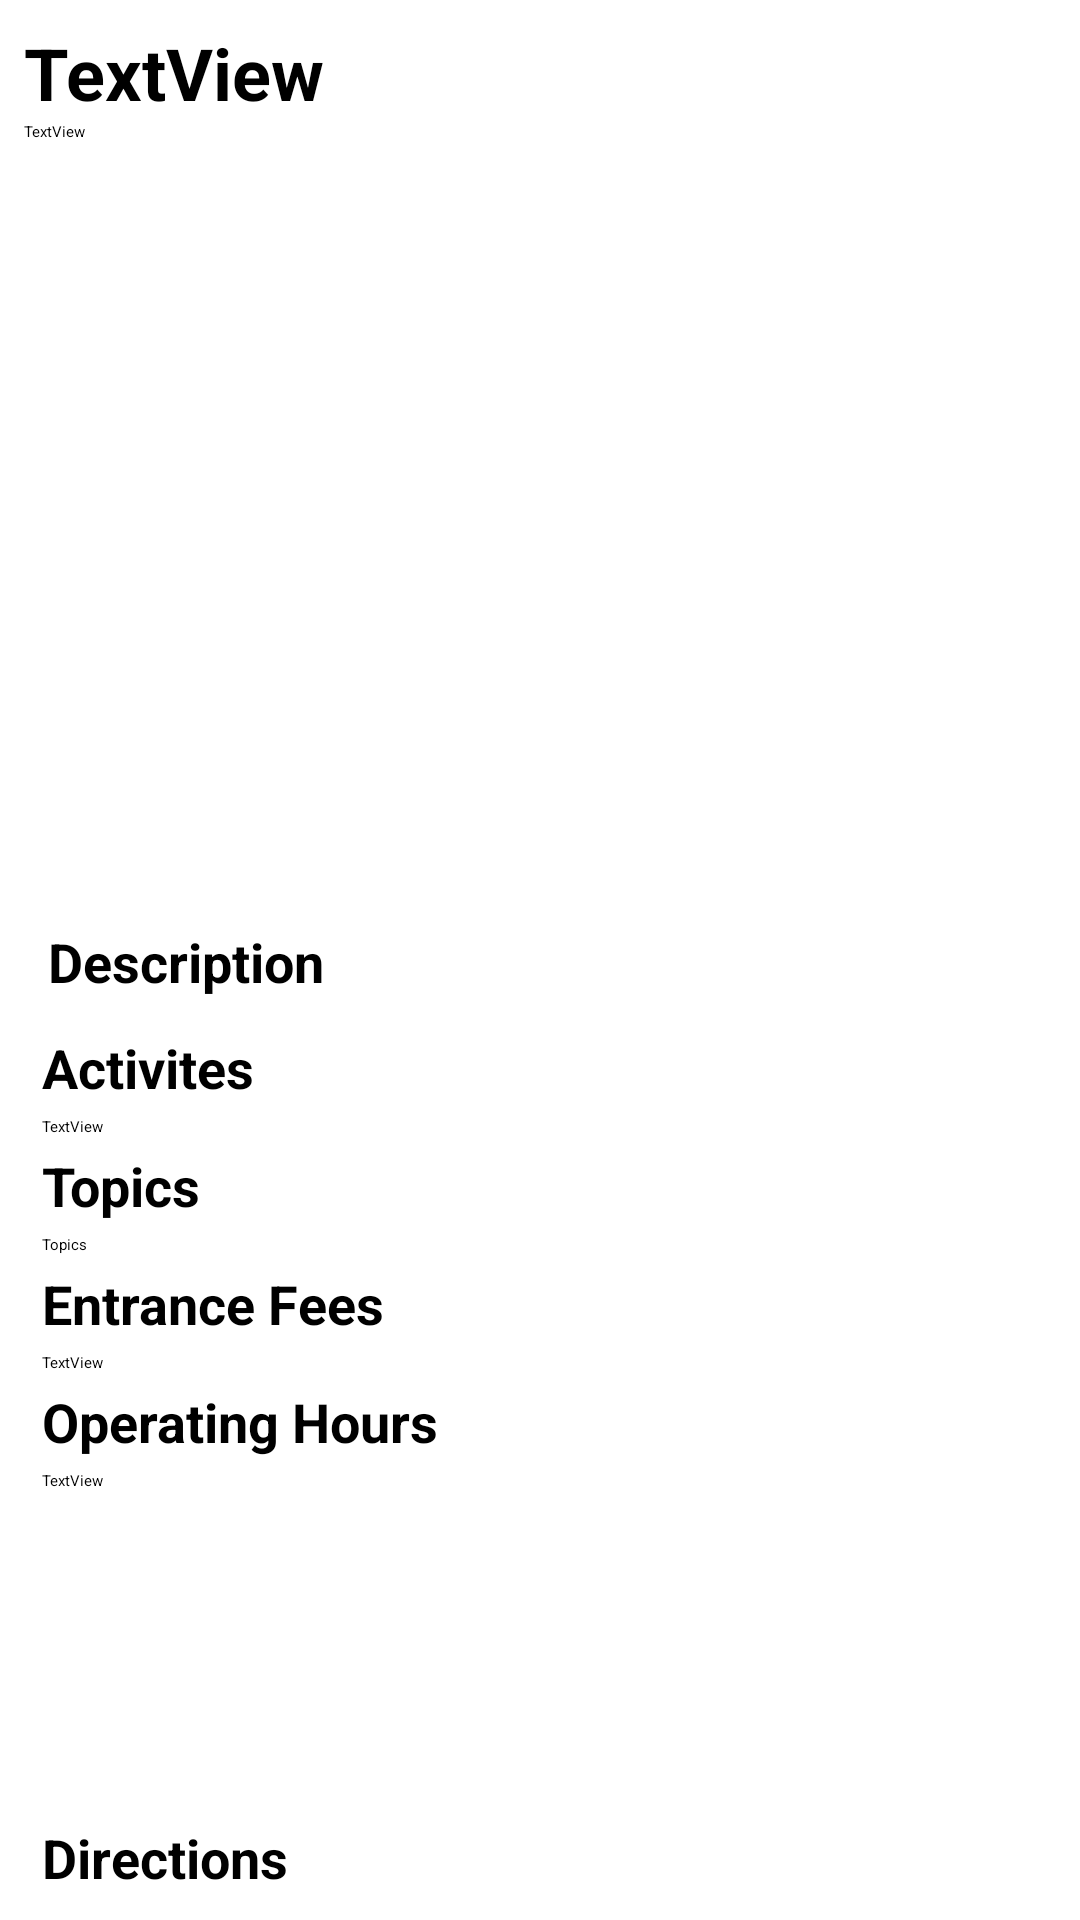

Layout XML and referenced resources for this Android screen:
<!-- AndroidManifest.xml: application theme Theme.Parks -->
<!-- res/layout/fragment_details.xml -->
<?xml version="1.0" encoding="utf-8"?>
<LinearLayout xmlns:android="http://schemas.android.com/apk/res/android"
    xmlns:tools="http://schemas.android.com/tools"
    android:id="@+id/fragment_details"
    android:layout_width="match_parent"
    android:layout_height="match_parent"
    android:background="@android:color/white"
    android:orientation="vertical"
    tools:context=".DetailsFragment">
    <ScrollView
        android:layout_width="match_parent"
        android:padding="8dp"
        android:paddingBottom="32dp"
        android:layout_height="match_parent">

        <LinearLayout
            android:layout_width="match_parent"
            android:layout_height="wrap_content"
            android:orientation="vertical">

            <TextView
                android:id="@+id/details_park_name"
                android:layout_width="match_parent"
                android:layout_height="wrap_content"
                android:text="TextView"
                android:textSize="24sp"
                android:textStyle="bold" />

            <TextView
                android:id="@+id/detailsf_park_designation"
                android:layout_width="match_parent"
                android:layout_height="wrap_content"
                android:text="TextView" />

            <androidx.viewpager2.widget.ViewPager2
                android:id="@+id/details_viewpager"
                android:layout_width="match_parent"
                android:layout_height="225dp"
                android:layout_marginTop="16dp"
                android:layout_marginBottom="8dp" >

            </androidx.viewpager2.widget.ViewPager2>

            <TextView
                android:id="@+id/textView2"
                android:layout_width="wrap_content"
                android:layout_height="wrap_content"
                android:layout_marginTop="12dp"
                android:paddingLeft="8dp"
                android:text="@string/description"
                android:textAlignment="textStart"
                android:textSize="18sp"
                android:textStyle="bold"
                />

            <TextView
                android:id="@+id/details_description"
                android:layout_width="match_parent"
                android:layout_height="wrap_content"
                android:paddingLeft="6dp"
                android:textAlignment="textStart"
                />
            <TextView
                android:id="@+id/textView3"
                android:text="Activites"
                style="@style/BoldStyle" />

            <TextView
                android:id="@+id/details_activites"
                android:text="TextView"
                style="@style/TextViewStyle" />

            <TextView
                android:id="@+id/textView13"
                android:layout_width="wrap_content"
                android:layout_height="wrap_content"
                android:layout_marginTop="4dp"
                android:paddingLeft="6dp"
                android:text="Topics"
                android:textSize="18sp"
                android:textStyle="bold" />

            <TextView
                android:id="@+id/details_topics"
                style="@style/TextViewStyle"
                android:layout_width="match_parent"
                android:layout_height="wrap_content"
                android:text="Topics" />

            <TextView
                android:id="@+id/textView5"
                style="@style/BoldStyle"
                android:layout_width="match_parent"
                android:layout_height="wrap_content"
                android:text="Entrance Fees" />

            <TextView
                android:id="@+id/details_entrancefees"
                style="@style/TextViewStyle"
                android:layout_width="match_parent"
                android:layout_height="wrap_content"
                android:text="TextView" />

            <TextView
                android:id="@+id/textView7"
                style="@style/BoldStyle"
                android:layout_width="match_parent"
                android:layout_height="wrap_content"
                android:text="Operating Hours" />

            <TextView
                android:id="@+id/details_operatinghours"
                style="@style/TextViewStyle"
                android:layout_width="match_parent"
                android:layout_height="wrap_content"
                android:text="TextView" />

            <TextView
                android:id="@+id/textView9"
                style="@style/BoldStyle"
                android:layout_width="match_parent"
                android:layout_height="wrap_content"
                android:layout_marginTop="110dp"
                android:text="Directions" />

            <TextView
                android:id="@+id/details_directions"
                style="@style/TextViewStyle"
                android:layout_width="match_parent"
                android:layout_height="wrap_content"
                android:text="TextView" />

        </LinearLayout>
    </ScrollView>

</LinearLayout>
<!-- resources referenced by this layout -->
<resources>
  <string name="description">Description</string>
  <style name="BoldStyle">
          <item name="android:layout_width">wrap_content</item>
          <item name="android:layout_height">wrap_content</item>
          <item name="android:layout_marginTop">4dp</item>
          <item name="android:paddingLeft">6dp</item>
          <item name="android:textSize">18sp</item>
          <item name="android:textStyle">bold</item>
      </style>
  <style name="TextViewStyle">
          <item name="android:layout_width">wrap_content</item>
          <item name="android:layout_height">wrap_content</item>
          <item name="android:layout_marginTop">4dp</item>
          <item name="android:paddingLeft">6dp</item>
      </style>
</resources>
